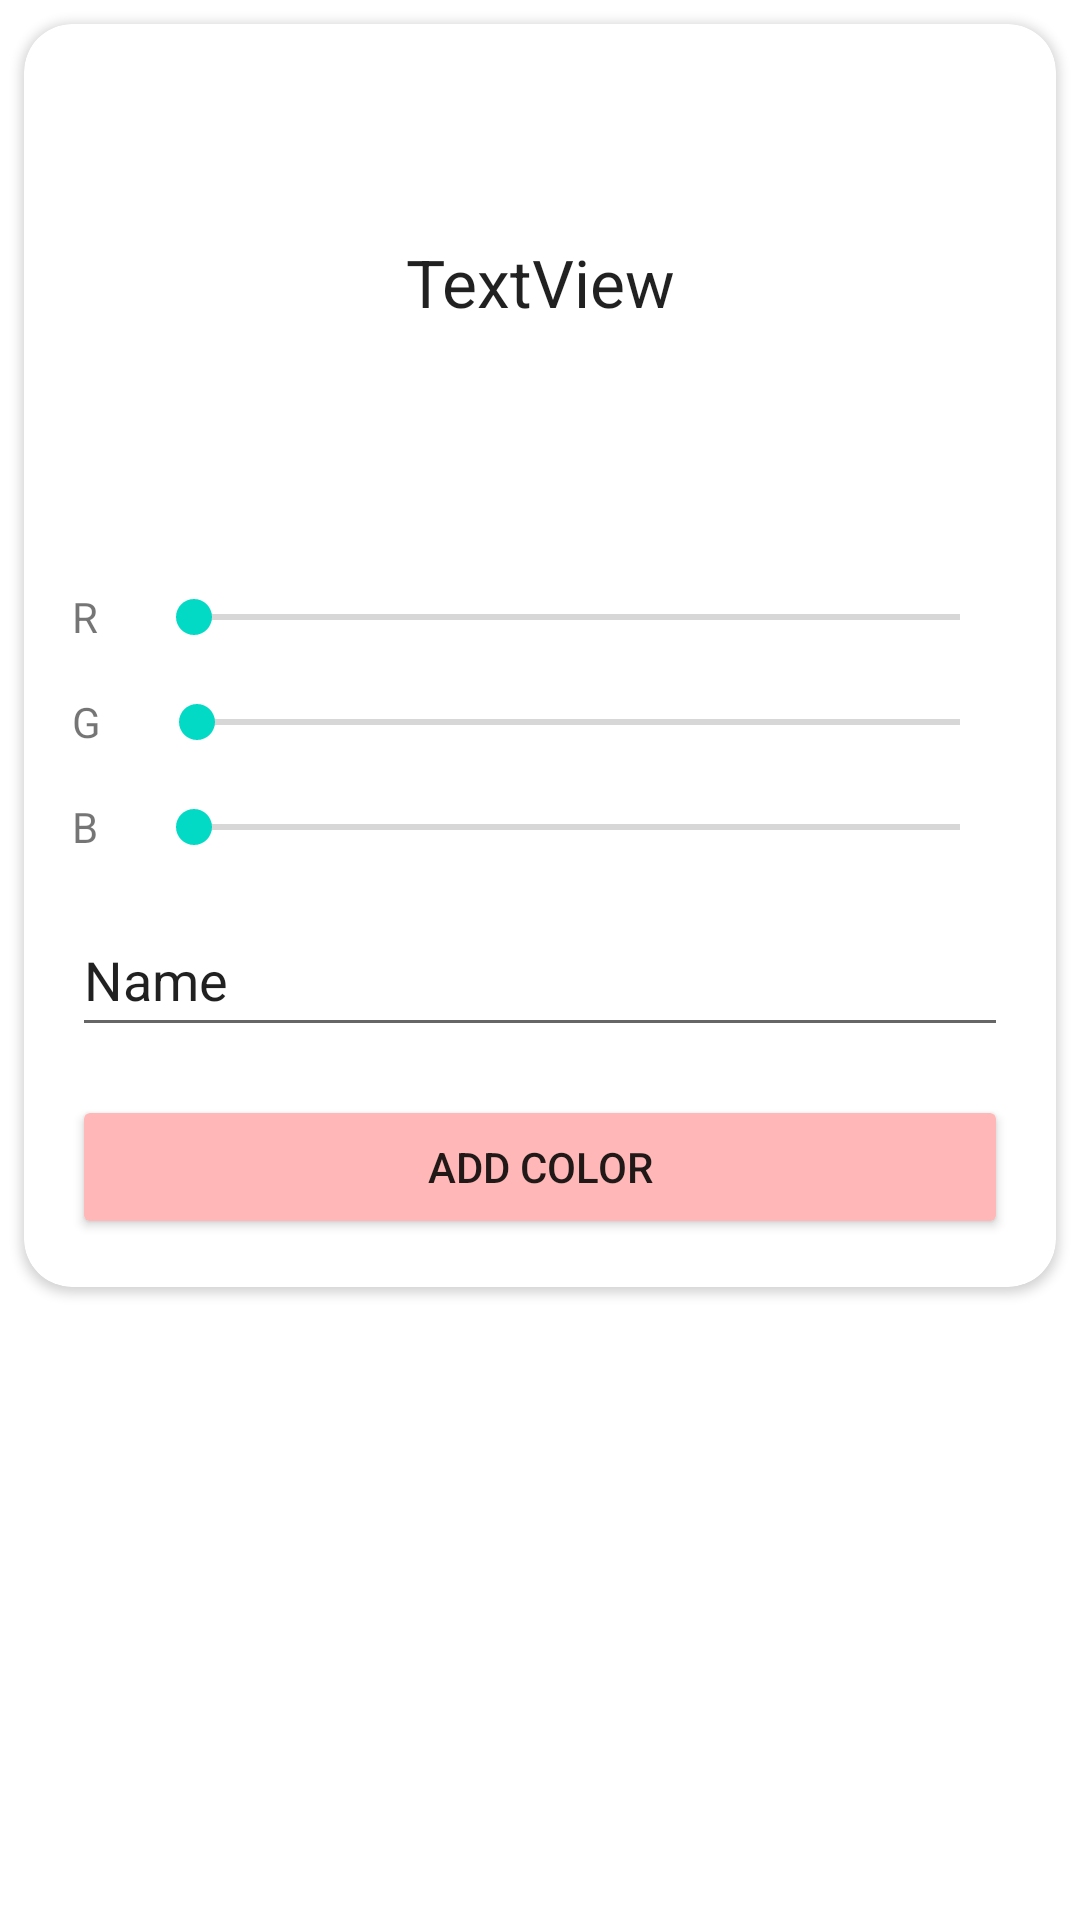

Write the Android layout XML for this screen, with the resource values it uses.
<!-- AndroidManifest.xml: application theme Theme.Sojeon0923 -->
<!-- res/layout/activity_add_color.xml -->
<?xml version="1.0" encoding="utf-8"?>
<androidx.constraintlayout.widget.ConstraintLayout xmlns:android="http://schemas.android.com/apk/res/android"
    xmlns:app="http://schemas.android.com/apk/res-auto"
    xmlns:tools="http://schemas.android.com/tools"
    android:layout_width="match_parent"
    android:layout_height="match_parent"
    tools:context=".AddColorActivity">

    <androidx.cardview.widget.CardView
        android:layout_width="match_parent"
        android:layout_height="wrap_content"
        android:layout_marginStart="8dp"
        android:layout_marginTop="8dp"
        android:layout_marginEnd="8dp"
        app:cardCornerRadius="16dp"
        app:layout_constraintEnd_toEndOf="parent"
        app:layout_constraintStart_toStartOf="parent"
        app:layout_constraintTop_toTopOf="parent">

        <androidx.constraintlayout.widget.ConstraintLayout
            android:layout_width="match_parent"
            android:layout_height="match_parent">

            <View
                android:id="@+id/colorView"
                android:layout_width="0dp"
                android:layout_height="0dp"
                app:layout_constraintDimensionRatio="w,1:2"
                app:layout_constraintEnd_toEndOf="parent"
                app:layout_constraintStart_toStartOf="parent"
                app:layout_constraintTop_toTopOf="parent" />

            <TextView
                android:id="@+id/txtRed"
                android:layout_width="wrap_content"
                android:layout_height="wrap_content"
                android:layout_marginStart="16dp"
                android:layout_marginTop="16dp"
                android:text="R"
                app:layout_constraintStart_toStartOf="parent"
                app:layout_constraintTop_toBottomOf="@+id/colorView" />

            <SeekBar
                android:id="@+id/redSeekBar"
                android:layout_width="0dp"
                android:layout_height="wrap_content"
                android:layout_marginStart="16dp"
                android:layout_marginEnd="16dp"
                android:max="255"
                android:min="0"
                app:layout_constraintBottom_toBottomOf="@+id/txtRed"
                app:layout_constraintEnd_toEndOf="parent"
                app:layout_constraintStart_toEndOf="@+id/txtRed"
                app:layout_constraintTop_toTopOf="@+id/txtRed" />

            <TextView
                android:id="@+id/textView2"
                android:layout_width="wrap_content"
                android:layout_height="wrap_content"
                android:layout_marginTop="16dp"
                android:text="G"
                app:layout_constraintStart_toStartOf="@+id/txtRed"
                app:layout_constraintTop_toBottomOf="@+id/txtRed" />

            <TextView
                android:id="@+id/textView3"
                android:layout_width="wrap_content"
                android:layout_height="wrap_content"
                android:layout_marginTop="16dp"
                android:text="B"
                app:layout_constraintStart_toStartOf="@+id/textView2"
                app:layout_constraintTop_toBottomOf="@+id/textView2" />

            <SeekBar
                android:id="@+id/greenSeekBar"
                android:layout_width="0dp"
                android:layout_height="wrap_content"
                android:layout_marginStart="16dp"
                android:layout_marginEnd="16dp"
                android:max="255"
                app:layout_constraintBottom_toBottomOf="@+id/textView2"
                app:layout_constraintEnd_toEndOf="parent"
                app:layout_constraintStart_toEndOf="@+id/textView2"
                app:layout_constraintTop_toTopOf="@+id/textView2" />

            <EditText
                android:id="@+id/editTextColorTitle"
                android:layout_width="0dp"
                android:layout_height="wrap_content"
                android:layout_marginStart="16dp"
                android:layout_marginTop="16dp"
                android:layout_marginEnd="16dp"
                android:ems="10"
                android:inputType="textPersonName"
                android:minHeight="48dp"
                android:text="Name"
                app:layout_constraintEnd_toEndOf="parent"
                app:layout_constraintStart_toStartOf="parent"
                app:layout_constraintTop_toBottomOf="@+id/textView3" />

            <SeekBar
                android:id="@+id/blueSeekBar"
                android:layout_width="0dp"
                android:layout_height="wrap_content"
                android:layout_marginStart="16dp"
                android:layout_marginEnd="16dp"
                android:max="255"
                app:layout_constraintBottom_toBottomOf="@+id/textView3"
                app:layout_constraintEnd_toEndOf="parent"
                app:layout_constraintStart_toEndOf="@+id/textView3"
                app:layout_constraintTop_toTopOf="@+id/textView3" />

            <Button
                android:id="@+id/btnAddColor"
                android:layout_width="0dp"
                android:layout_height="wrap_content"
                android:layout_marginStart="16dp"
                android:layout_marginTop="16dp"
                android:layout_marginEnd="16dp"
                android:layout_marginBottom="16dp"
                android:text="ADD COLOR"
                app:layout_constraintBottom_toBottomOf="parent"
                app:layout_constraintEnd_toEndOf="parent"
                app:layout_constraintStart_toStartOf="parent"
                app:layout_constraintTop_toBottomOf="@+id/editTextColorTitle"
                android:backgroundTint="#FFFFB7B7"/>

            <TextView
                android:id="@+id/txtColorHex"
                android:layout_width="wrap_content"
                android:layout_height="wrap_content"
                android:text="TextView"
                android:textAppearance="@style/TextAppearance.AppCompat.Large"
                app:layout_constraintBottom_toBottomOf="@+id/colorView"
                app:layout_constraintEnd_toEndOf="parent"
                app:layout_constraintStart_toStartOf="@+id/colorView"
                app:layout_constraintTop_toTopOf="@+id/colorView" />
        </androidx.constraintlayout.widget.ConstraintLayout>
    </androidx.cardview.widget.CardView>

</androidx.constraintlayout.widget.ConstraintLayout>
<!-- resources referenced by this layout -->
<resources>
  <style name="Theme.Sojeon0923" parent="Theme.MaterialComponents.DayNight.DarkActionBar">
          
          <item name="colorPrimary">@color/purple_500</item>
          <item name="colorPrimaryVariant">@color/purple_700</item>
          <item name="colorOnPrimary">@color/white</item>
          
          <item name="colorSecondary">@color/teal_200</item>
          <item name="colorSecondaryVariant">@color/teal_700</item>
          <item name="colorOnSecondary">@color/black</item>
          
          <item name="android:statusBarColor" tools:targetApi="l">?attr/colorPrimaryVariant</item>
          
      </style>
  <!-- not gathered from this repository: default colours our renderer supplied (Android Studio template values) -->
  <color name="purple_500">#FF6200EE</color>
  <color name="purple_700">#FF3700B3</color>
  <color name="teal_200">#FF03DAC5</color>
  <color name="teal_700">#FF018786</color>
  <color name="black">#FF000000</color>
  <color name="white">#FFFFFFFF</color>
</resources>
